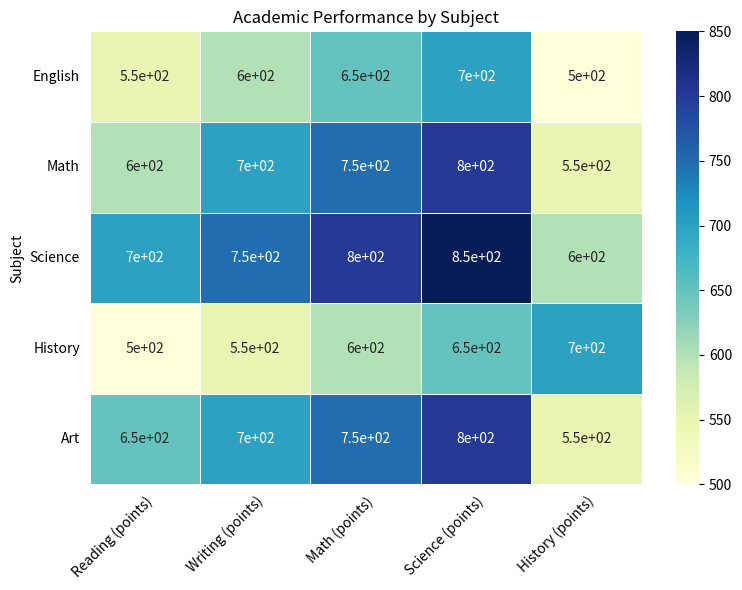

This figure's Python source: (Note: this script raises an exception after producing the figure.)

import pandas as pd
import numpy as np
import matplotlib.pyplot as plt
import seaborn as sns

# import data
data = {'Subject': ['English', 'Math', 'Science', 'History', 'Art'],
        'Reading (points)': [550, 600, 700, 500, 650],
        'Writing (points)': [600, 700, 750, 550, 700],
        'Math (points)': [650, 750, 800, 600, 750],
        'Science (points)': [700, 800, 850, 650, 800],
        'History (points)': [500, 550, 600, 700, 550]}

# create dataframe
df = pd.DataFrame(data)

# set subject as index
df = df.set_index('Subject')

# create figure and axes
fig, ax = plt.subplots(figsize=(8, 6))

# plot heatmap
sns.heatmap(df, cmap='YlGnBu', annot=True, linewidths=0.5, ax=ax)

# set x and y ticks and ticklabels
ax.set_xticks(np.arange(0.5, len(df.columns) + 0.5))
ax.set_yticks(np.arange(0.5, len(df.index) + 0.5))
ax.set_xticklabels(df.columns, rotation=45, ha='right', rotation_mode='anchor')
ax.set_yticklabels(df.index, rotation=0)

# set ticks and ticklabels to be in the center
ax.tick_params(axis='x', which='both', bottom=False, top=False, labelbottom=True)
ax.tick_params(axis='y', which='both', left=False, right=False, labelleft=True)

# set title
ax.set_title('Academic Performance by Subject')

# resize and save figure
fig.tight_layout()
plt.savefig('output/final/heatmap/png/20231228-134212_36.png', bbox_inches='tight')

# clear current image state
plt.clf()
